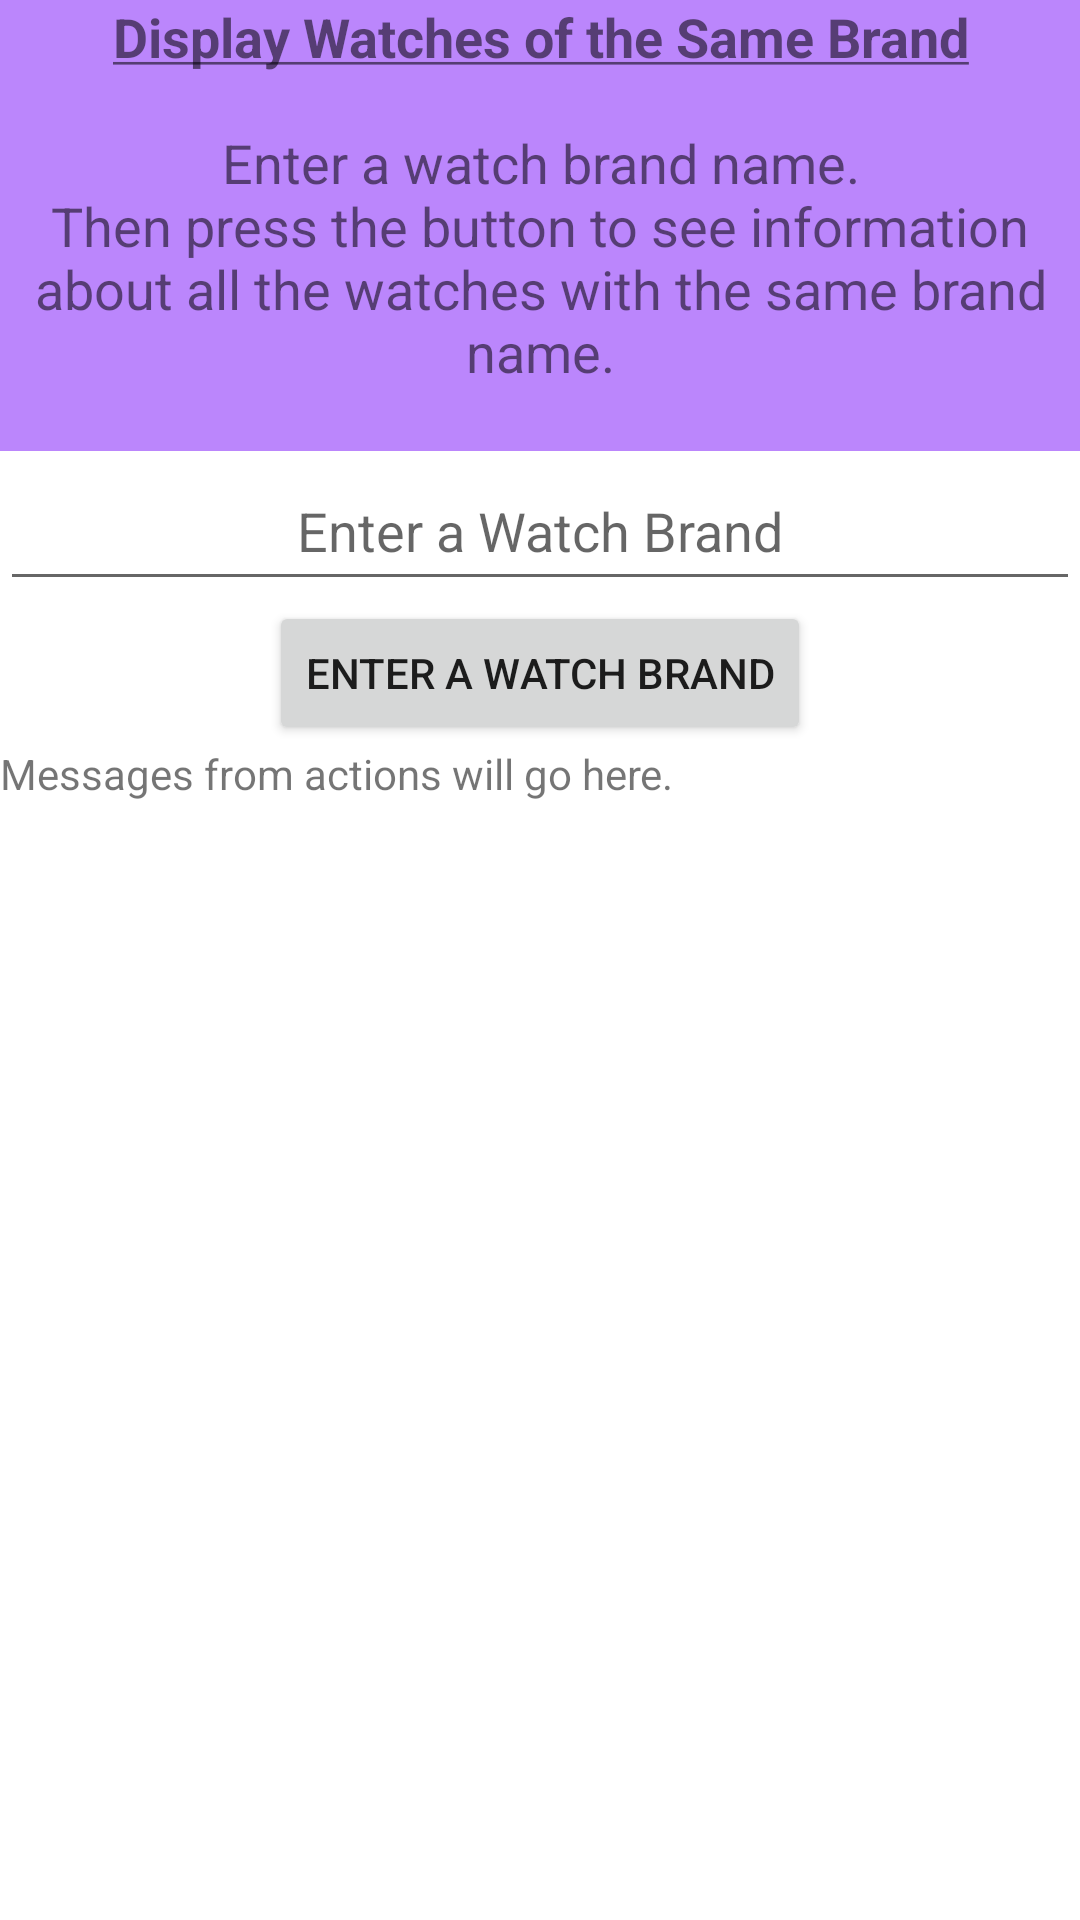

Reconstruct the res/layout file that produces this screen, plus the resources it refers to.
<!-- AndroidManifest.xml: application theme Theme.project_1.NoActionBar -->
<!-- res/layout/activity_same_brand.xml -->
<?xml version="1.0" encoding="utf-8"?>
<androidx.coordinatorlayout.widget.CoordinatorLayout xmlns:android="http://schemas.android.com/apk/res/android"
    android:id="@+id/myCoordinatorLayout"
    xmlns:app="http://schemas.android.com/apk/res-auto"
    xmlns:tools="http://schemas.android.com/tools"
    android:layout_width="match_parent"
    android:layout_height="match_parent"
    tools:context=".SameBrand">
    <LinearLayout
        android:orientation="vertical"
        android:layout_width="match_parent"
        android:layout_height="match_parent">
        <TextView android:id="@+id/text_sameBrand_heading"
            android:background="@color/purple_200"
            android:layout_width="match_parent"
            android:layout_height="wrap_content"
            android:textSize="18dp"
            android:gravity="center"
            android:text="@string/text_sameBrand_heading"/>

        />


        <EditText android:id="@+id/edit_sameBrand"
            android:layout_width="match_parent"
            android:layout_height="50dp"
            android:gravity="center"
            android:hint="@string/edit_sameBrand" />

        <Button android:layout_width="wrap_content"
            android:layout_height="wrap_content"
            android:layout_gravity="center_horizontal"
            android:onClick="showSameBrand"
            android:text="@string/button_sameBrand" />

        <ScrollView
            android:layout_width="match_parent"
            android:layout_height="match_parent"
            >

            <TextView android:id="@+id/text_sameWatch"
                android:layout_width="match_parent"
                android:layout_height="wrap_content"
                android:text="@string/initial_message" />
        </ScrollView>
    </LinearLayout>

</androidx.coordinatorlayout.widget.CoordinatorLayout>
<!-- resources referenced by this layout -->
<resources>
  <string name="button_sameBrand">Enter a Watch Brand</string>
  <string name="edit_sameBrand">Enter a Watch Brand</string>
  <string name="initial_message">Messages from actions will go here.</string>
  <string name="text_sameBrand_heading"><b><u>Display Watches of the Same Brand</u></b>\n\nEnter a watch brand name.\nThen press the button to see information about all the watches with the same brand name.\n</string>
  <style name="Theme.project_1.NoActionBar" parent="Theme.Project_1">
          <item name="windowActionBar">false</item>
          <item name="windowNoTitle">true</item>
      </style>
  <style name="Theme.Project_1" parent="Theme.MaterialComponents.DayNight.DarkActionBar">
          
          <item name="colorPrimary">@color/purple_500</item>
          <item name="colorPrimaryVariant">@color/purple_700</item>
          <item name="colorOnPrimary">@color/white</item>
          
          <item name="colorSecondary">@color/teal_200</item>
          <item name="colorSecondaryVariant">@color/teal_700</item>
          <item name="colorOnSecondary">@color/black</item>
          
          <item name="android:statusBarColor" tools:targetApi="l">?attr/colorPrimaryVariant</item>
          
      </style>
  <!-- not gathered from this repository: default colours our renderer supplied (Android Studio template values) -->
  <color name="purple_200">#FFBB86FC</color>
  <color name="purple_500">#FF6200EE</color>
  <color name="purple_700">#FF3700B3</color>
  <color name="teal_200">#FF03DAC5</color>
  <color name="teal_700">#FF018786</color>
  <color name="black">#FF000000</color>
  <color name="white">#FFFFFFFF</color>
</resources>
